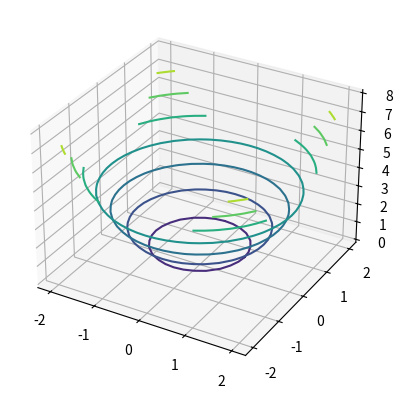

Here is the Python script that generated this plot:
import matplotlib.pyplot as plt
import numpy

if __name__ == '__main__':
    board = plt.figure()  # 创建画板对象
    # 生成坐标轴，需要传入参数projection，等于3d
    axis = board.add_subplot(1, 1, 1, projection='3d')
    # 生成-2到2，间隔为0.2的列表x和y，对应横轴和纵轴上的坐标
    X = numpy.arange(-2, 2.1, 0.2)
    Y = numpy.arange(-2, 2.1, 0.2)
    # 通过meshgrid生成坐标矩阵
    X, Y = numpy.meshgrid(X, Y)
    # 根据X和Y，计算Z的值
    Z = X ** 2 + Y ** 2
    #生成z等于x平方加y平方的三维等高线图像
    plt.contour(X, Y, Z)
    plt.show()

